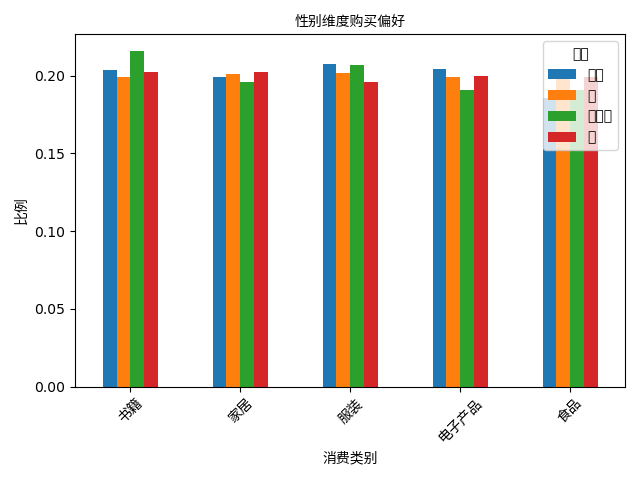

Data behind this chart, as committed beside it:
gender, 书籍, 家居, 服装, 电子产品, 食品
其他, 0.2039, 0.199, 0.2073, 0.2044, 0.1855
女, 0.1992, 0.2008, 0.2016, 0.199, 0.1994
未指定, 0.2157, 0.1961, 0.2066, 0.191, 0.1905
男, 0.2022, 0.2023, 0.1961, 0.2, 0.1994
